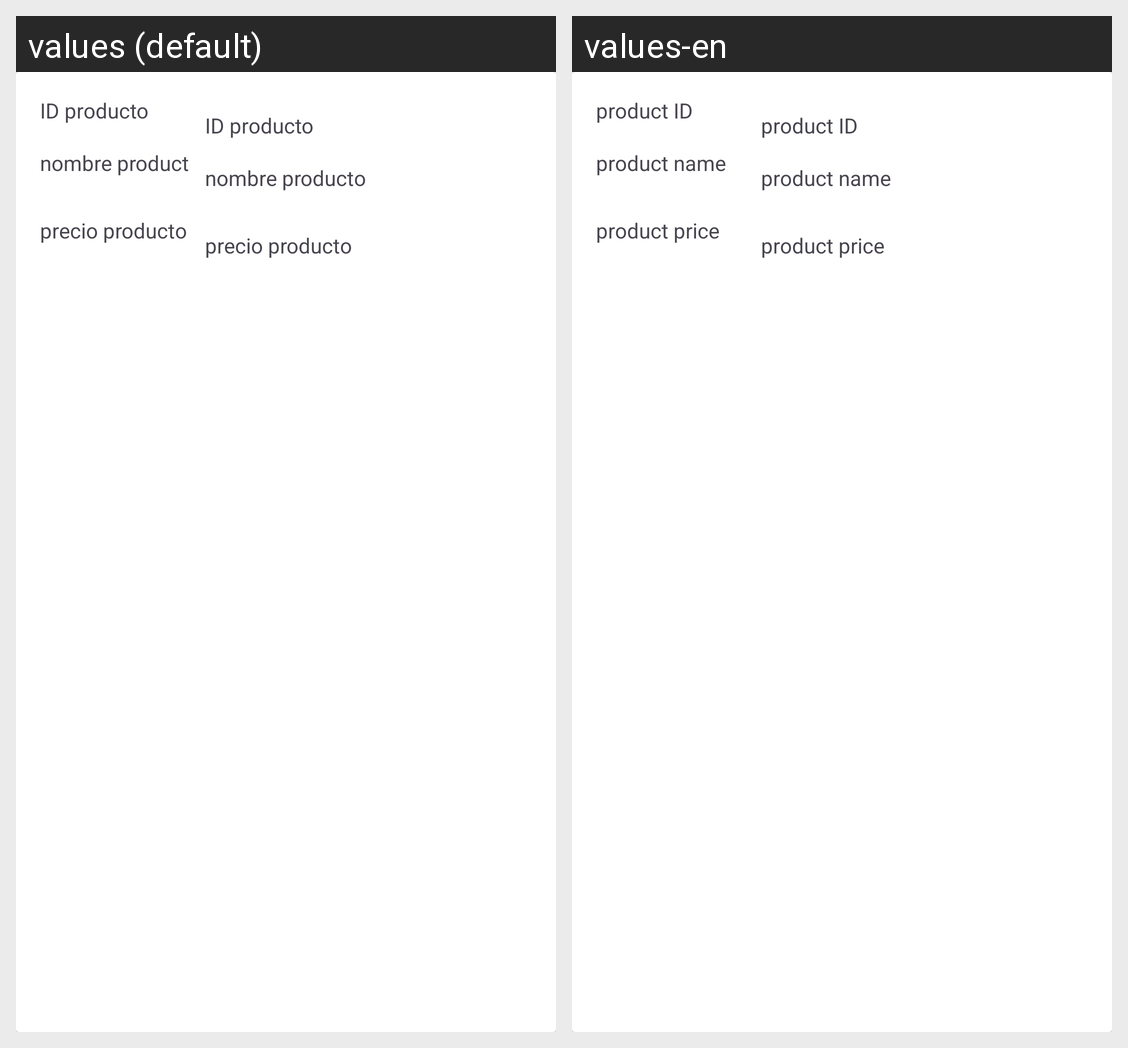

Strings drawn on this Android screen and how each of the app's shown locales translates them:
Android screen res/layout/producto_admin_cardview.xml rendered under 2 locales, left to right: values (default), values-en. Device: Nexus 5 (rendered at 1080×1920; each locale shown at half size, 540×960, under a caption strip naming it); theme Theme.GestorRestaurante.
Strings drawn on this screen, with the default value and each locale's value (text and hints the layout hard-codes, and strings that could not be matched under every locale, appear in the picture but are not listed):

admin_id_producto_cv
  values: ID producto
  values-en: product ID

admin_nombre_producto_cv
  values: nombre producto
  values-en: product name

admin_precio_producto_cv
  values: precio producto
  values-en: product price
